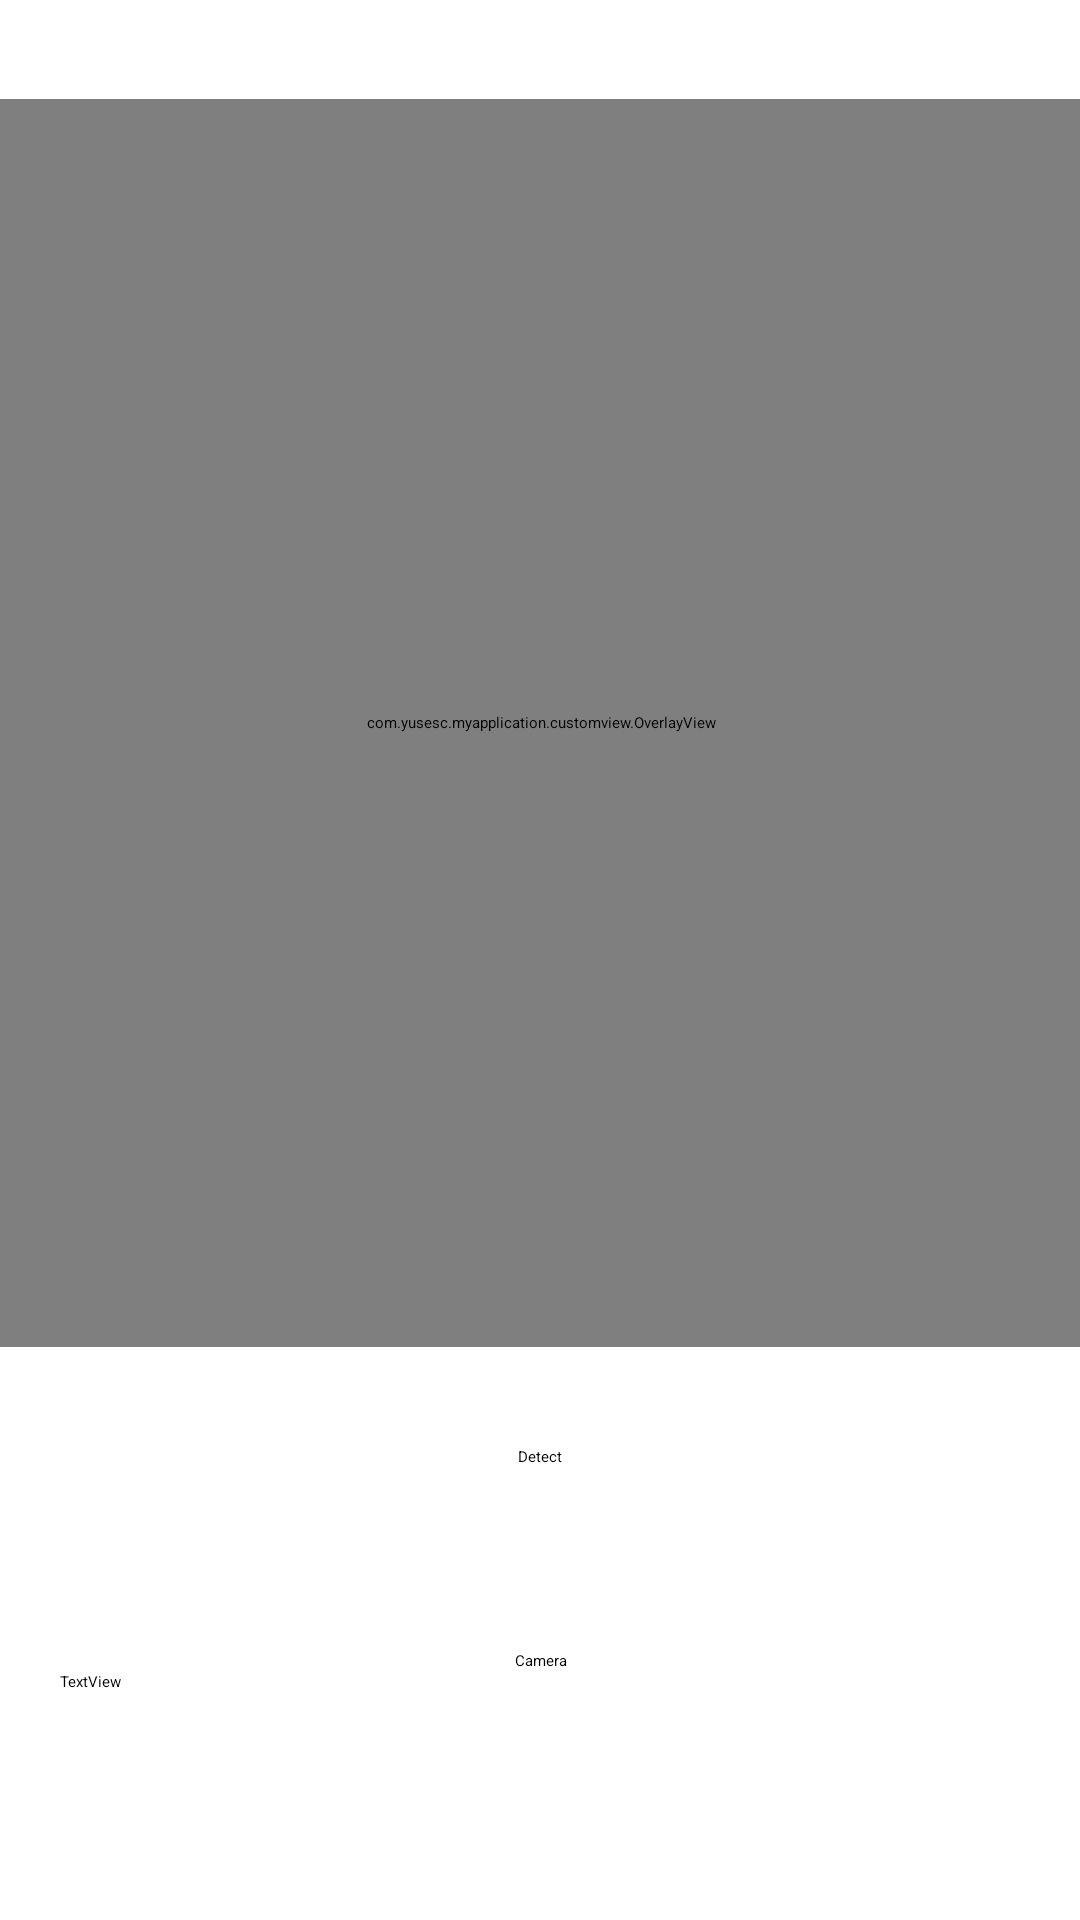

Produce the Android XML layout that renders to this screen, including the resource entries it uses.
<!-- AndroidManifest.xml: application theme Theme.MyApplication -->
<!-- res/layout/activity_recog.xml -->
<?xml version="1.0" encoding="utf-8"?>
<androidx.constraintlayout.widget.ConstraintLayout xmlns:android="http://schemas.android.com/apk/res/android"
    xmlns:app="http://schemas.android.com/apk/res-auto"
    xmlns:tools="http://schemas.android.com/tools"
    android:layout_width="match_parent"
    android:layout_height="match_parent"
    tools:context="com.yusesc.myapplication.RecogActivity">


    <Button
        android:id="@+id/cameraButton"
        android:layout_width="wrap_content"
        android:layout_height="wrap_content"
        android:layout_marginTop="10dp"
        android:layout_marginBottom="83dp"
        android:text="Camera"
        app:layout_constraintBottom_toBottomOf="parent"
        app:layout_constraintEnd_toEndOf="parent"
        app:layout_constraintHorizontal_bias="0.501"
        app:layout_constraintStart_toStartOf="parent"
        app:layout_constraintTop_toBottomOf="@+id/imageView"
        app:layout_constraintVertical_bias="0.0" />

    <Button
        android:id="@+id/detectButton"
        android:layout_width="wrap_content"
        android:layout_height="wrap_content"
        android:layout_marginTop="79dp"
        android:text="Detect"
        app:layout_constraintEnd_toEndOf="parent"
        app:layout_constraintStart_toStartOf="parent"
        app:layout_constraintTop_toBottomOf="@+id/imageView" />

    <ImageView
        android:id="@+id/imageView"
        android:layout_width="0dp"
        android:layout_height="0dp"
        android:layout_marginTop="47dp"
        android:layout_marginBottom="137dp"
        android:scaleType="fitStart"
        app:layout_constraintBottom_toTopOf="@+id/cameraButton"
        app:layout_constraintEnd_toEndOf="parent"
        app:layout_constraintStart_toStartOf="parent"
        app:layout_constraintTop_toTopOf="parent"
        tools:srcCompat="@drawable/kite" />

    <com.yusesc.myapplication.customview.OverlayView
        android:id="@+id/tracking_overlay"
        android:layout_width="416dp"
        android:layout_height="416dp"
        app:layout_constraintBottom_toTopOf="@+id/detectButton"
        app:layout_constraintEnd_toEndOf="@+id/imageView"
        app:layout_constraintStart_toStartOf="parent"
        app:layout_constraintTop_toTopOf="parent" />

    <TextView
        android:id="@+id/detect_result"
        android:layout_width="320dp"
        android:layout_height="59dp"
        android:text="TextView"
        app:layout_constraintEnd_toEndOf="parent"
        app:layout_constraintStart_toStartOf="parent"
        app:layout_constraintTop_toBottomOf="@+id/cameraButton" />

</androidx.constraintlayout.widget.ConstraintLayout>
<!-- resources referenced by this layout -->
<resources>

</resources>
